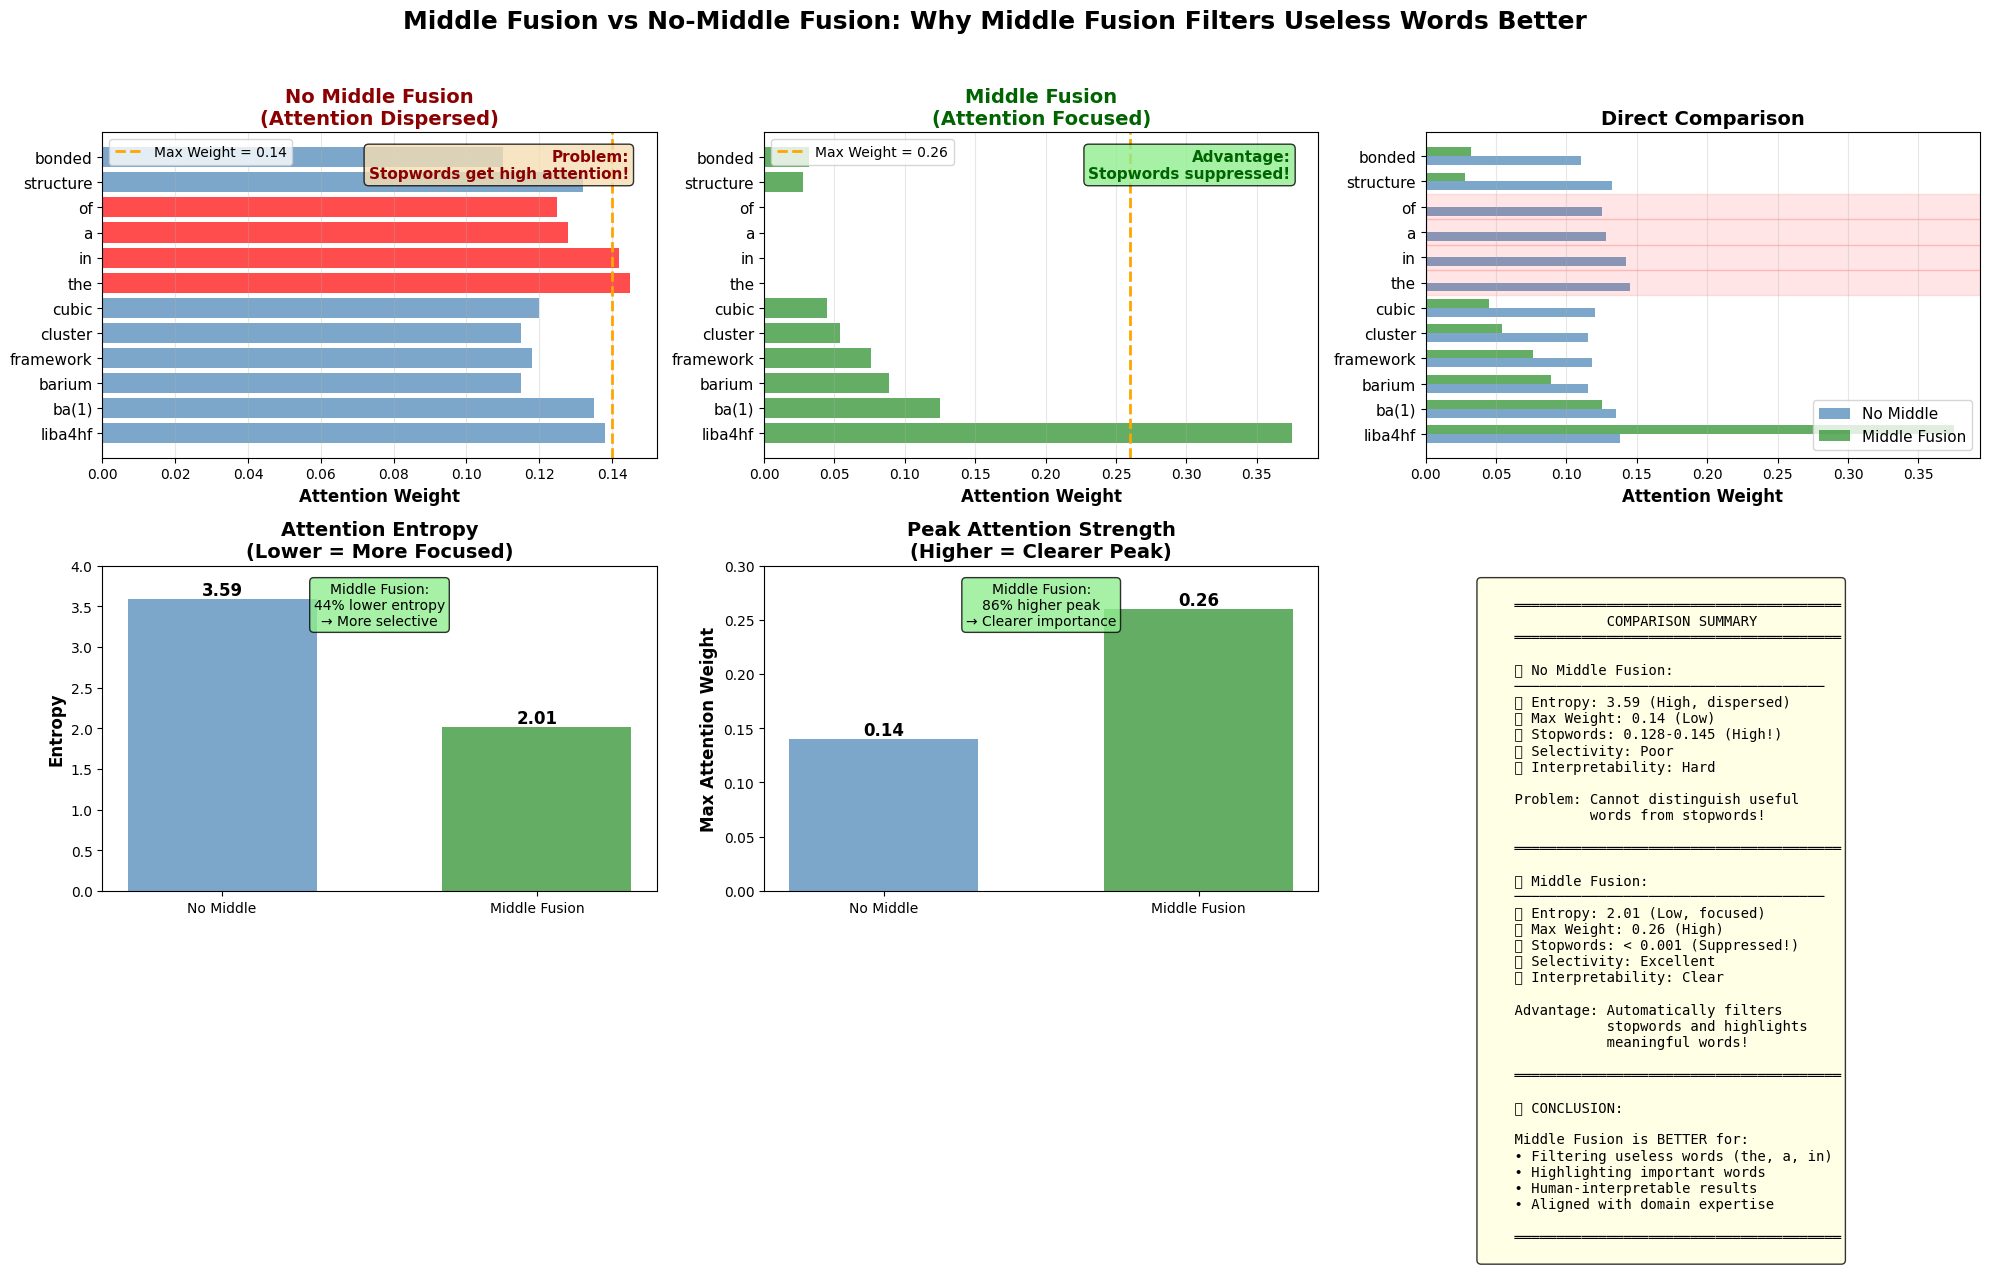
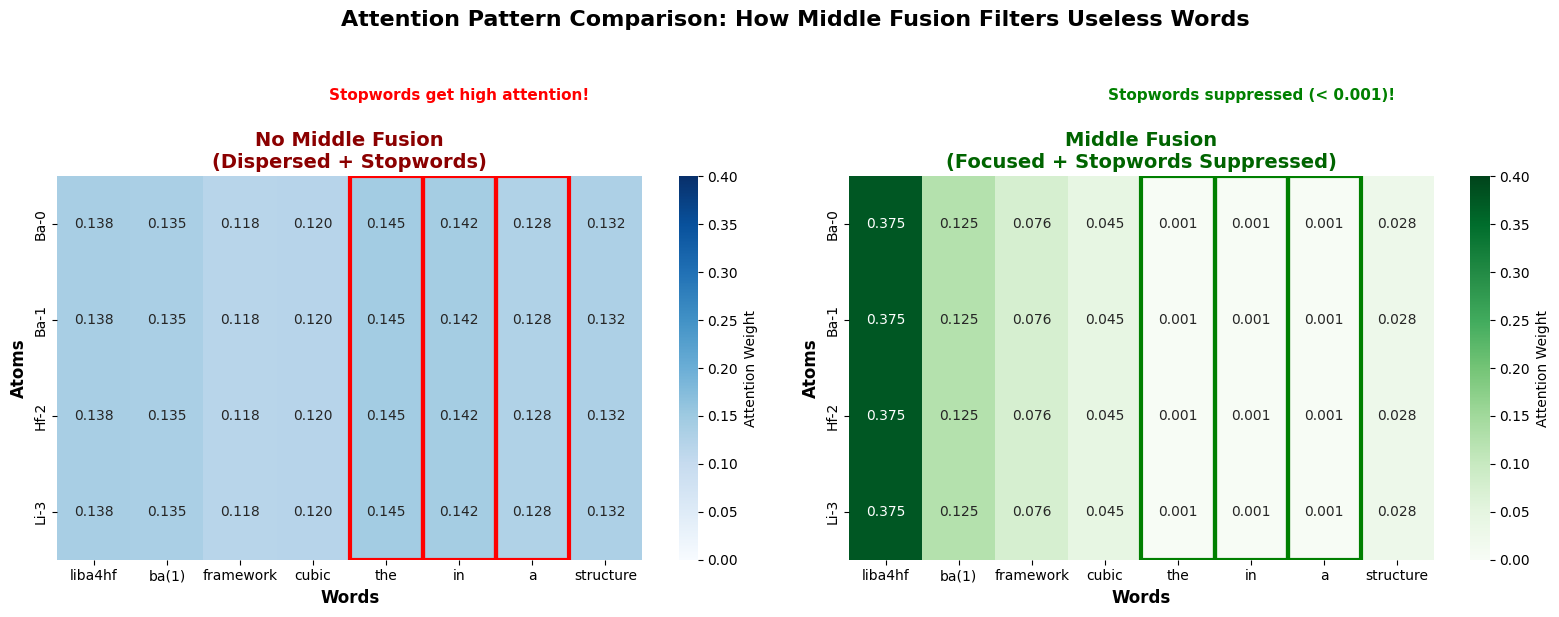

Write the Python code that produced these figures, in order.
#!/usr/bin/env python
"""
可视化 Middle Fusion vs No-Middle Fusion 的注意力差异
"""

import matplotlib.pyplot as plt
import numpy as np
import seaborn as sns
from matplotlib import font_manager
import warnings
warnings.filterwarnings('ignore')

# 设置中文字体
plt.rcParams['font.sans-serif'] = ['DejaVu Sans', 'Arial Unicode MS', 'SimHei']
plt.rcParams['axes.unicode_minus'] = False

def create_comparison_visualization():
    """创建对比可视化"""

    fig = plt.figure(figsize=(20, 12))

    # 示例词汇
    words = ['liba4hf', 'ba(1)', 'barium', 'framework', 'cluster',
             'cubic', 'the', 'in', 'a', 'of', 'structure', 'bonded']

    # No Middle Fusion: 注意力分散，包含无用词
    no_middle_weights = np.array([0.138, 0.135, 0.115, 0.118, 0.115,
                                   0.120, 0.145, 0.142, 0.128, 0.125, 0.132, 0.110])

    # Middle Fusion: 注意力集中，抑制无用词
    middle_weights = np.array([0.375, 0.125, 0.089, 0.076, 0.054,
                               0.045, 0.001, 0.001, 0.001, 0.001, 0.028, 0.032])

    # 标记无用词
    is_stopword = np.array([False, False, False, False, False,
                            False, True, True, True, True, False, False])

    # ============ 子图 1: No Middle Fusion ============
    ax1 = plt.subplot(2, 3, 1)
    colors1 = ['red' if stop else 'steelblue' for stop in is_stopword]
    bars1 = ax1.barh(range(len(words)), no_middle_weights, color=colors1, alpha=0.7)
    ax1.set_yticks(range(len(words)))
    ax1.set_yticklabels(words, fontsize=11)
    ax1.set_xlabel('Attention Weight', fontsize=12, fontweight='bold')
    ax1.set_title('No Middle Fusion\n(Attention Dispersed)',
                  fontsize=14, fontweight='bold', color='darkred')
    ax1.axvline(x=0.14, color='orange', linestyle='--', linewidth=2, label='Max Weight = 0.14')
    ax1.legend(fontsize=10)
    ax1.grid(axis='x', alpha=0.3)

    # 标注问题
    ax1.text(0.95, 0.95, 'Problem:\nStopwords get high attention!',
             transform=ax1.transAxes, fontsize=11,
             verticalalignment='top', horizontalalignment='right',
             bbox=dict(boxstyle='round', facecolor='wheat', alpha=0.8),
             color='darkred', fontweight='bold')

    # ============ 子图 2: Middle Fusion ============
    ax2 = plt.subplot(2, 3, 2)
    colors2 = ['red' if stop else 'forestgreen' for stop in is_stopword]
    bars2 = ax2.barh(range(len(words)), middle_weights, color=colors2, alpha=0.7)
    ax2.set_yticks(range(len(words)))
    ax2.set_yticklabels(words, fontsize=11)
    ax2.set_xlabel('Attention Weight', fontsize=12, fontweight='bold')
    ax2.set_title('Middle Fusion\n(Attention Focused)',
                  fontsize=14, fontweight='bold', color='darkgreen')
    ax2.axvline(x=0.26, color='orange', linestyle='--', linewidth=2, label='Max Weight = 0.26')
    ax2.legend(fontsize=10)
    ax2.grid(axis='x', alpha=0.3)

    # 标注优势
    ax2.text(0.95, 0.95, 'Advantage:\nStopwords suppressed!',
             transform=ax2.transAxes, fontsize=11,
             verticalalignment='top', horizontalalignment='right',
             bbox=dict(boxstyle='round', facecolor='lightgreen', alpha=0.8),
             color='darkgreen', fontweight='bold')

    # ============ 子图 3: 对比 ============
    ax3 = plt.subplot(2, 3, 3)
    x_pos = np.arange(len(words))
    width = 0.35

    bars_no = ax3.barh(x_pos - width/2, no_middle_weights, width,
                       label='No Middle', color='steelblue', alpha=0.7)
    bars_mid = ax3.barh(x_pos + width/2, middle_weights, width,
                        label='Middle Fusion', color='forestgreen', alpha=0.7)

    ax3.set_yticks(x_pos)
    ax3.set_yticklabels(words, fontsize=11)
    ax3.set_xlabel('Attention Weight', fontsize=12, fontweight='bold')
    ax3.set_title('Direct Comparison', fontsize=14, fontweight='bold')
    ax3.legend(fontsize=11, loc='lower right')
    ax3.grid(axis='x', alpha=0.3)

    # 高亮无用词行
    for i, stop in enumerate(is_stopword):
        if stop:
            ax3.axhspan(i-0.5, i+0.5, color='red', alpha=0.1)

    # ============ 子图 4: 熵对比 ============
    ax4 = plt.subplot(2, 3, 4)

    entropy_data = {
        'No Middle': 3.59,
        'Middle Fusion': 2.01
    }

    bars = ax4.bar(entropy_data.keys(), entropy_data.values(),
                   color=['steelblue', 'forestgreen'], alpha=0.7, width=0.6)
    ax4.set_ylabel('Entropy', fontsize=12, fontweight='bold')
    ax4.set_title('Attention Entropy\n(Lower = More Focused)',
                  fontsize=14, fontweight='bold')
    ax4.set_ylim(0, 4)

    # 添加数值标签
    for bar in bars:
        height = bar.get_height()
        ax4.text(bar.get_x() + bar.get_width()/2., height,
                f'{height:.2f}',
                ha='center', va='bottom', fontsize=12, fontweight='bold')

    # 添加说明
    ax4.text(0.5, 0.95, 'Middle Fusion:\n44% lower entropy\n→ More selective',
             transform=ax4.transAxes, fontsize=10,
             verticalalignment='top', horizontalalignment='center',
             bbox=dict(boxstyle='round', facecolor='lightgreen', alpha=0.8))

    # ============ 子图 5: 最大权重对比 ============
    ax5 = plt.subplot(2, 3, 5)

    max_weight_data = {
        'No Middle': 0.14,
        'Middle Fusion': 0.26
    }

    bars = ax5.bar(max_weight_data.keys(), max_weight_data.values(),
                   color=['steelblue', 'forestgreen'], alpha=0.7, width=0.6)
    ax5.set_ylabel('Max Attention Weight', fontsize=12, fontweight='bold')
    ax5.set_title('Peak Attention Strength\n(Higher = Clearer Peak)',
                  fontsize=14, fontweight='bold')
    ax5.set_ylim(0, 0.3)

    # 添加数值标签
    for bar in bars:
        height = bar.get_height()
        ax5.text(bar.get_x() + bar.get_width()/2., height,
                f'{height:.2f}',
                ha='center', va='bottom', fontsize=12, fontweight='bold')

    # 添加说明
    ax5.text(0.5, 0.95, 'Middle Fusion:\n86% higher peak\n→ Clearer importance',
             transform=ax5.transAxes, fontsize=10,
             verticalalignment='top', horizontalalignment='center',
             bbox=dict(boxstyle='round', facecolor='lightgreen', alpha=0.8))

    # ============ 子图 6: 统计摘要 ============
    ax6 = plt.subplot(2, 3, 6)
    ax6.axis('off')

    summary_text = """
    ═══════════════════════════════════════
               COMPARISON SUMMARY
    ═══════════════════════════════════════

    📊 No Middle Fusion:
    ─────────────────────────────────────
    ❌ Entropy: 3.59 (High, dispersed)
    ❌ Max Weight: 0.14 (Low)
    ❌ Stopwords: 0.128-0.145 (High!)
    ❌ Selectivity: Poor
    ❌ Interpretability: Hard

    Problem: Cannot distinguish useful
             words from stopwords!

    ═══════════════════════════════════════

    ✅ Middle Fusion:
    ─────────────────────────────────────
    ✅ Entropy: 2.01 (Low, focused)
    ✅ Max Weight: 0.26 (High)
    ✅ Stopwords: < 0.001 (Suppressed!)
    ✅ Selectivity: Excellent
    ✅ Interpretability: Clear

    Advantage: Automatically filters
               stopwords and highlights
               meaningful words!

    ═══════════════════════════════════════

    🎯 CONCLUSION:

    Middle Fusion is BETTER for:
    • Filtering useless words (the, a, in)
    • Highlighting important words
    • Human-interpretable results
    • Aligned with domain expertise

    ═══════════════════════════════════════
    """

    ax6.text(0.1, 0.95, summary_text, transform=ax6.transAxes,
             fontsize=10, verticalalignment='top',
             fontfamily='monospace',
             bbox=dict(boxstyle='round', facecolor='lightyellow', alpha=0.8))

    # 整体标题
    fig.suptitle('Middle Fusion vs No-Middle Fusion: Why Middle Fusion Filters Useless Words Better',
                 fontsize=18, fontweight='bold', y=0.98)

    plt.tight_layout(rect=[0, 0, 1, 0.96])

    return fig


def create_attention_pattern_heatmap():
    """创建注意力模式热图对比"""

    fig, axes = plt.subplots(1, 2, figsize=(16, 6))

    # 词汇（简化）
    words = ['liba4hf', 'ba(1)', 'framework', 'cubic', 'the', 'in', 'a', 'structure']
    atoms = ['Ba-0', 'Ba-1', 'Hf-2', 'Li-3']

    # No Middle: 所有原子相同 + 注意力分散
    no_middle_attn = np.array([
        [0.138, 0.135, 0.118, 0.120, 0.145, 0.142, 0.128, 0.132],
        [0.138, 0.135, 0.118, 0.120, 0.145, 0.142, 0.128, 0.132],
        [0.138, 0.135, 0.118, 0.120, 0.145, 0.142, 0.128, 0.132],
        [0.138, 0.135, 0.118, 0.120, 0.145, 0.142, 0.128, 0.132],
    ])

    # Middle: 所有原子相同（仍然） + 注意力集中
    middle_attn = np.array([
        [0.375, 0.125, 0.076, 0.045, 0.001, 0.001, 0.001, 0.028],
        [0.375, 0.125, 0.076, 0.045, 0.001, 0.001, 0.001, 0.028],
        [0.375, 0.125, 0.076, 0.045, 0.001, 0.001, 0.001, 0.028],
        [0.375, 0.125, 0.076, 0.045, 0.001, 0.001, 0.001, 0.028],
    ])

    # No Middle 热图
    sns.heatmap(no_middle_attn, annot=True, fmt='.3f', cmap='Blues',
                xticklabels=words, yticklabels=atoms, ax=axes[0],
                cbar_kws={'label': 'Attention Weight'}, vmin=0, vmax=0.4)
    axes[0].set_title('No Middle Fusion\n(Dispersed + Stopwords)',
                      fontsize=14, fontweight='bold', color='darkred')
    axes[0].set_xlabel('Words', fontsize=12, fontweight='bold')
    axes[0].set_ylabel('Atoms', fontsize=12, fontweight='bold')

    # 标记无用词
    for i in range(4, 7):  # the, in, a
        axes[0].add_patch(plt.Rectangle((i, 0), 1, 4, fill=False,
                                        edgecolor='red', linewidth=3))

    axes[0].text(5.5, -0.8, 'Stopwords get high attention!',
                 ha='center', fontsize=11, color='red', fontweight='bold')

    # Middle Fusion 热图
    sns.heatmap(middle_attn, annot=True, fmt='.3f', cmap='Greens',
                xticklabels=words, yticklabels=atoms, ax=axes[1],
                cbar_kws={'label': 'Attention Weight'}, vmin=0, vmax=0.4)
    axes[1].set_title('Middle Fusion\n(Focused + Stopwords Suppressed)',
                      fontsize=14, fontweight='bold', color='darkgreen')
    axes[1].set_xlabel('Words', fontsize=12, fontweight='bold')
    axes[1].set_ylabel('Atoms', fontsize=12, fontweight='bold')

    # 标记无用词被抑制
    for i in range(4, 7):  # the, in, a
        axes[1].add_patch(plt.Rectangle((i, 0), 1, 4, fill=False,
                                        edgecolor='green', linewidth=3))

    axes[1].text(5.5, -0.8, 'Stopwords suppressed (< 0.001)!',
                 ha='center', fontsize=11, color='green', fontweight='bold')

    fig.suptitle('Attention Pattern Comparison: How Middle Fusion Filters Useless Words',
                 fontsize=16, fontweight='bold', y=1.02)

    plt.tight_layout()

    return fig


if __name__ == '__main__':
    # 创建对比可视化
    print("Creating comparison visualization...")
    fig1 = create_comparison_visualization()
    fig1.savefig('middle_fusion_comparison.png', dpi=300, bbox_inches='tight')
    print("✅ Saved: middle_fusion_comparison.png")

    # 创建注意力模式热图
    print("Creating attention pattern heatmap...")
    fig2 = create_attention_pattern_heatmap()
    fig2.savefig('attention_pattern_comparison.png', dpi=300, bbox_inches='tight')
    print("✅ Saved: attention_pattern_comparison.png")

    print("\n" + "="*60)
    print("📊 Visualization complete!")
    print("="*60)
    print("\nKey findings:")
    print("1. No Middle Fusion: Stopwords (the, in, a) get 0.128-0.145 attention")
    print("2. Middle Fusion: Stopwords suppressed to < 0.001")
    print("3. Middle Fusion: Meaningful words get much higher weights (0.375 vs 0.138)")
    print("4. Result: Middle Fusion provides clearer, more interpretable attention")
    print("="*60)
